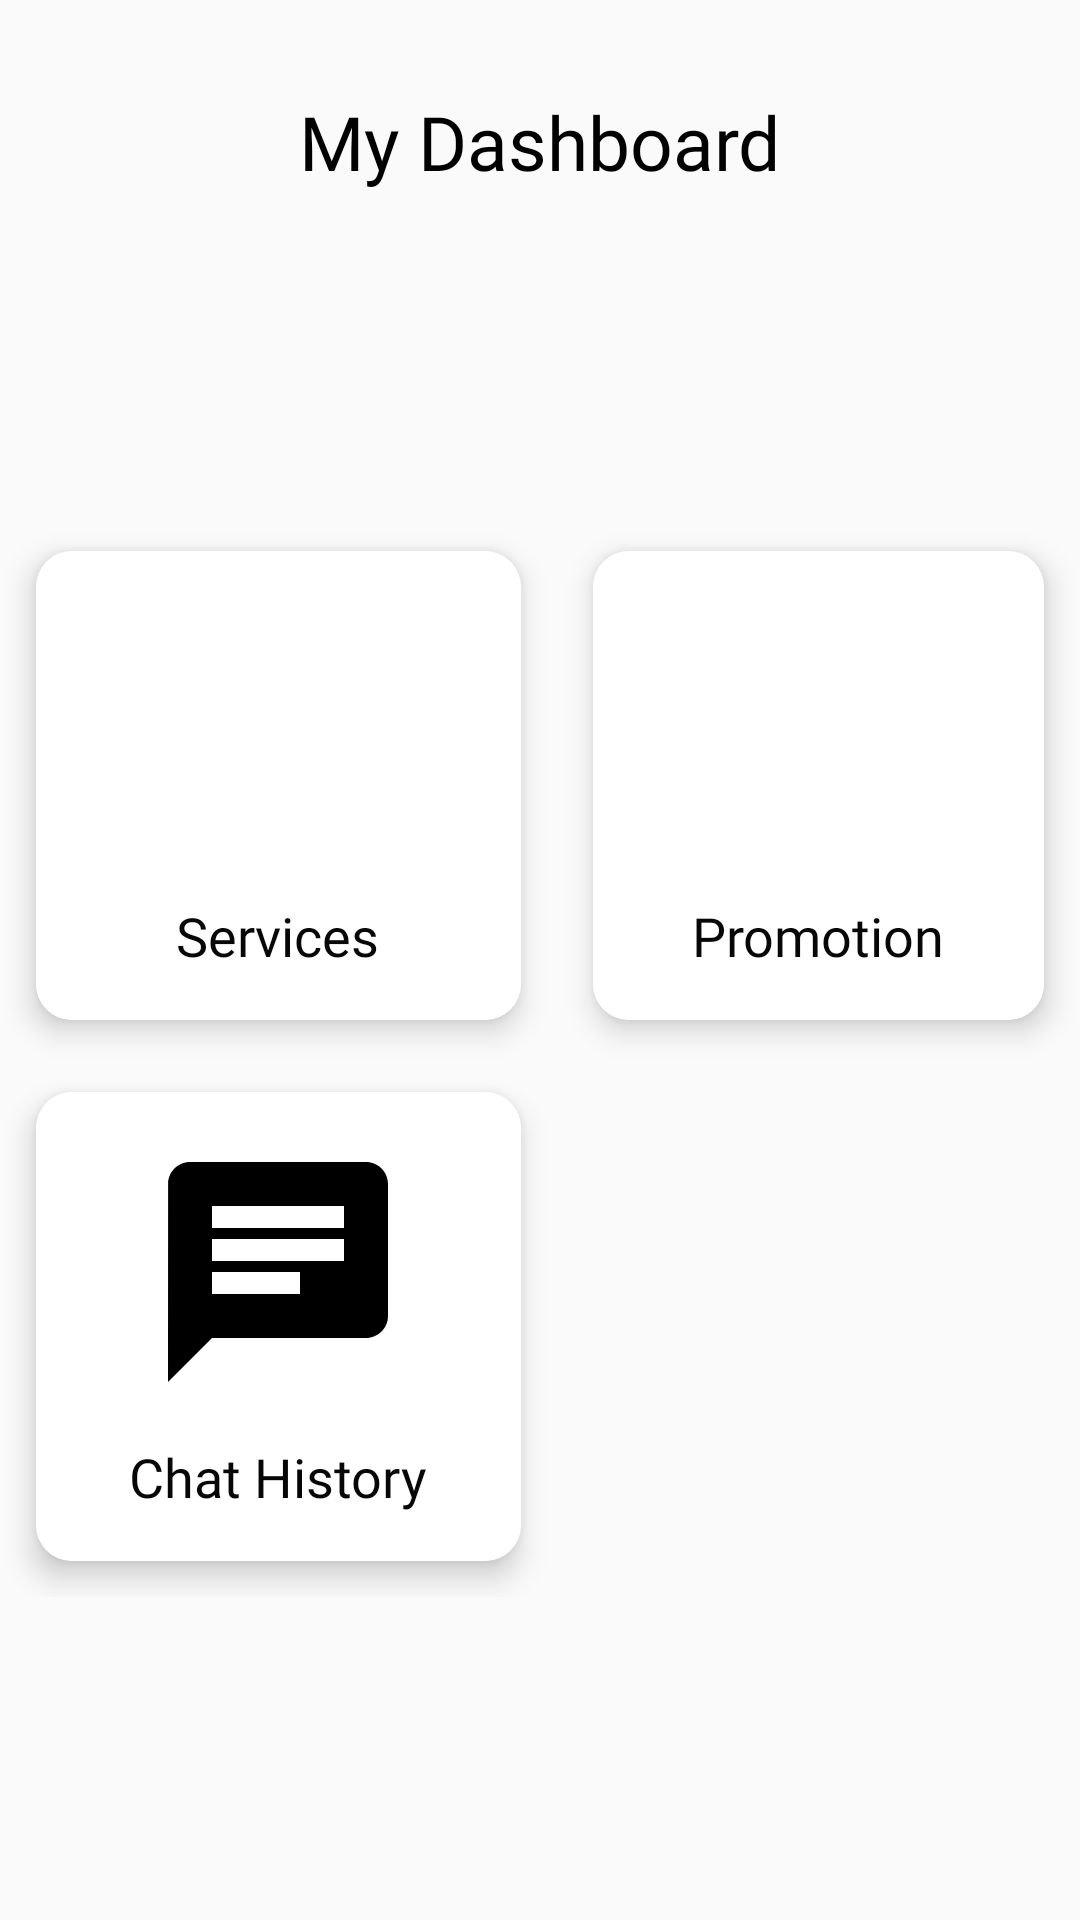

Reconstruct the res/layout file that produces this screen, plus the resources it refers to.
<!-- AndroidManifest.xml: application theme AppTheme -->
<!-- res/layout/fragment_pharmacist_dashboard.xml -->
<?xml version="1.0" encoding="utf-8"?>

<androidx.constraintlayout.widget.ConstraintLayout xmlns:android="http://schemas.android.com/apk/res/android"
    xmlns:app="http://schemas.android.com/apk/res-auto"
    xmlns:tools="http://schemas.android.com/tools"
    android:layout_width="match_parent"
    android:layout_height="match_parent"
    tools:context=".ui.customer.fragments.CustomerDashboard">

    <TextView
        android:id="@+id/dashboard_text"
        android:layout_width="wrap_content"
        android:layout_height="wrap_content"
        android:text="@string/my_dashboard"
        app:layout_constraintEnd_toEndOf="parent"
        app:layout_constraintStart_toStartOf="parent"
        app:layout_constraintTop_toTopOf="parent"
        android:textColor="@color/colorBlack"
        android:textSize="25sp"
        android:fontFamily="@font/adamina"
        app:layout_constraintBottom_toBottomOf="parent"
        app:layout_constraintVertical_bias="0.05"
        />

    <GridLayout
        android:layout_width="match_parent"
        android:layout_height="wrap_content"
        app:layout_constraintTop_toBottomOf="@id/dashboard_text"
        android:columnCount="2"

        app:layout_constraintBottom_toBottomOf="parent">

        <androidx.cardview.widget.CardView
            android:id="@+id/pharmacist_dashboard_cardServices"
            android:layout_width="wrap_content"
            android:layout_height="wrap_content"
            android:layout_rowWeight="1"
            android:layout_columnWeight="1"
            android:layout_margin="12dp"
            app:cardCornerRadius="12dp"
            app:cardElevation="6dp">

            <LinearLayout
                android:layout_width="match_parent"
                android:layout_height="match_parent"
                android:layout_gravity="center"
                android:background="@color/colorWhite"
                android:gravity="center"
                android:orientation="vertical"
                android:padding="16dp">

                <ImageView
                    android:layout_width="88dp"
                    android:layout_height="88dp"
                    android:contentDescription="@string/app_name"
                    android:src="@drawable/healthcare" />

                <TextView
                    android:layout_width="wrap_content"
                    android:layout_height="wrap_content"
                    android:layout_marginTop="12dp"
                    android:fontFamily="@font/anaheim"
                    android:text="@string/services"
                    android:textColor="#070707"
                    android:textSize="18sp" />

            </LinearLayout>


        </androidx.cardview.widget.CardView>
        <androidx.cardview.widget.CardView
            android:id="@+id/pharmacist_dashboard_cardPromotion"
            android:layout_width="wrap_content"
            android:layout_height="wrap_content"
            android:layout_rowWeight="1"
            android:layout_columnWeight="1"
            android:layout_margin="12dp"
            app:cardCornerRadius="12dp"
            app:cardElevation="6dp">

            <LinearLayout
                android:layout_width="match_parent"
                android:layout_height="match_parent"
                android:layout_gravity="center"
                android:background="@color/colorWhite"
                android:gravity="center"
                android:orientation="vertical"
                android:padding="16dp">

                <ImageView
                    android:layout_width="88dp"
                    android:layout_height="88dp"
                    android:contentDescription="@string/app_name"
                    android:src="@drawable/promotion" />

                <TextView
                    android:layout_width="wrap_content"
                    android:layout_height="wrap_content"
                    android:layout_marginTop="12dp"
                    android:fontFamily="@font/anaheim"
                    android:text="@string/promotion"
                    android:textColor="#070707"
                    android:textSize="18sp" />

            </LinearLayout>


        </androidx.cardview.widget.CardView>

        <androidx.cardview.widget.CardView
            android:id="@+id/pharmacist_dashboard_cardChatHistory"
            android:layout_width="wrap_content"
            android:layout_height="wrap_content"
            android:layout_rowWeight="1"
            android:layout_columnWeight="1"
            android:layout_margin="12dp"
            app:cardCornerRadius="12dp"
            app:cardElevation="6dp">

            <LinearLayout
                android:layout_width="match_parent"
                android:layout_height="match_parent"
                android:layout_gravity="center"
                android:background="@color/colorWhite"
                android:gravity="center"
                android:orientation="vertical"
                android:padding="16dp">

                <ImageView
                    android:layout_width="88dp"
                    android:layout_height="88dp"
                    android:contentDescription="@string/app_name"
                    android:src="@drawable/baseline_chat_black_24dp"
                    />

                <TextView
                    android:layout_width="wrap_content"
                    android:layout_height="wrap_content"
                    android:layout_marginTop="12dp"
                    android:fontFamily="@font/anaheim"
                    android:text="@string/chat_history"
                    android:textColor="#070707"
                    android:textSize="18sp" />

            </LinearLayout>


        </androidx.cardview.widget.CardView>
            </GridLayout>

</androidx.constraintlayout.widget.ConstraintLayout>
<!-- resources referenced by this layout -->
<resources>
  <color name="colorBlack">#000000</color>
  <color name="colorWhite">#FFFFFF</color>
  <!-- drawable baseline_chat_black_24dp (drawable) -->
  <?xml version="1.0" encoding="UTF-8" standalone="no"?>
  
  <vector xmlns:android="http://schemas.android.com/apk/res/android" android:autoMirrored="true" android:height="24dp" android:tint="#000000" android:viewportHeight="24.0" android:viewportWidth="24.0" android:width="24dp">
    <path android:fillColor="@android:color/white" android:pathData="M20,2L4,2c-1.1,0 -1.99,0.9 -1.99,2L2,22l4,-4h14c1.1,0 2,-0.9 2,-2L22,4c0,-1.1 -0.9,-2 -2,-2zM6,9h12v2L6,11L6,9zM14,14L6,14v-2h8v2zM18,8L6,8L6,6h12v2z"/>
  </vector>
  <string name="app_name">BEAUTY STUFF</string>
  <string name="chat_history">Chat History</string>
  <string name="my_dashboard">My Dashboard</string>
  <string name="promotion">Promotion</string>
  <string name="services">Services</string>
  <style name="AppTheme" parent="Theme.AppCompat.Light.NoActionBar">
          
          <item name="colorPrimary">@color/colorPrimary</item>
          <item name="colorPrimaryDark">@color/colorPrimaryDark</item>
          <item name="colorAccent">@color/colorAccent</item>
  
      </style>
  <color name="colorPrimary">#EC407A</color>
  <color name="colorPrimaryDark">#E57373</color>
  <color name="colorAccent">#E57373</color>
</resources>
